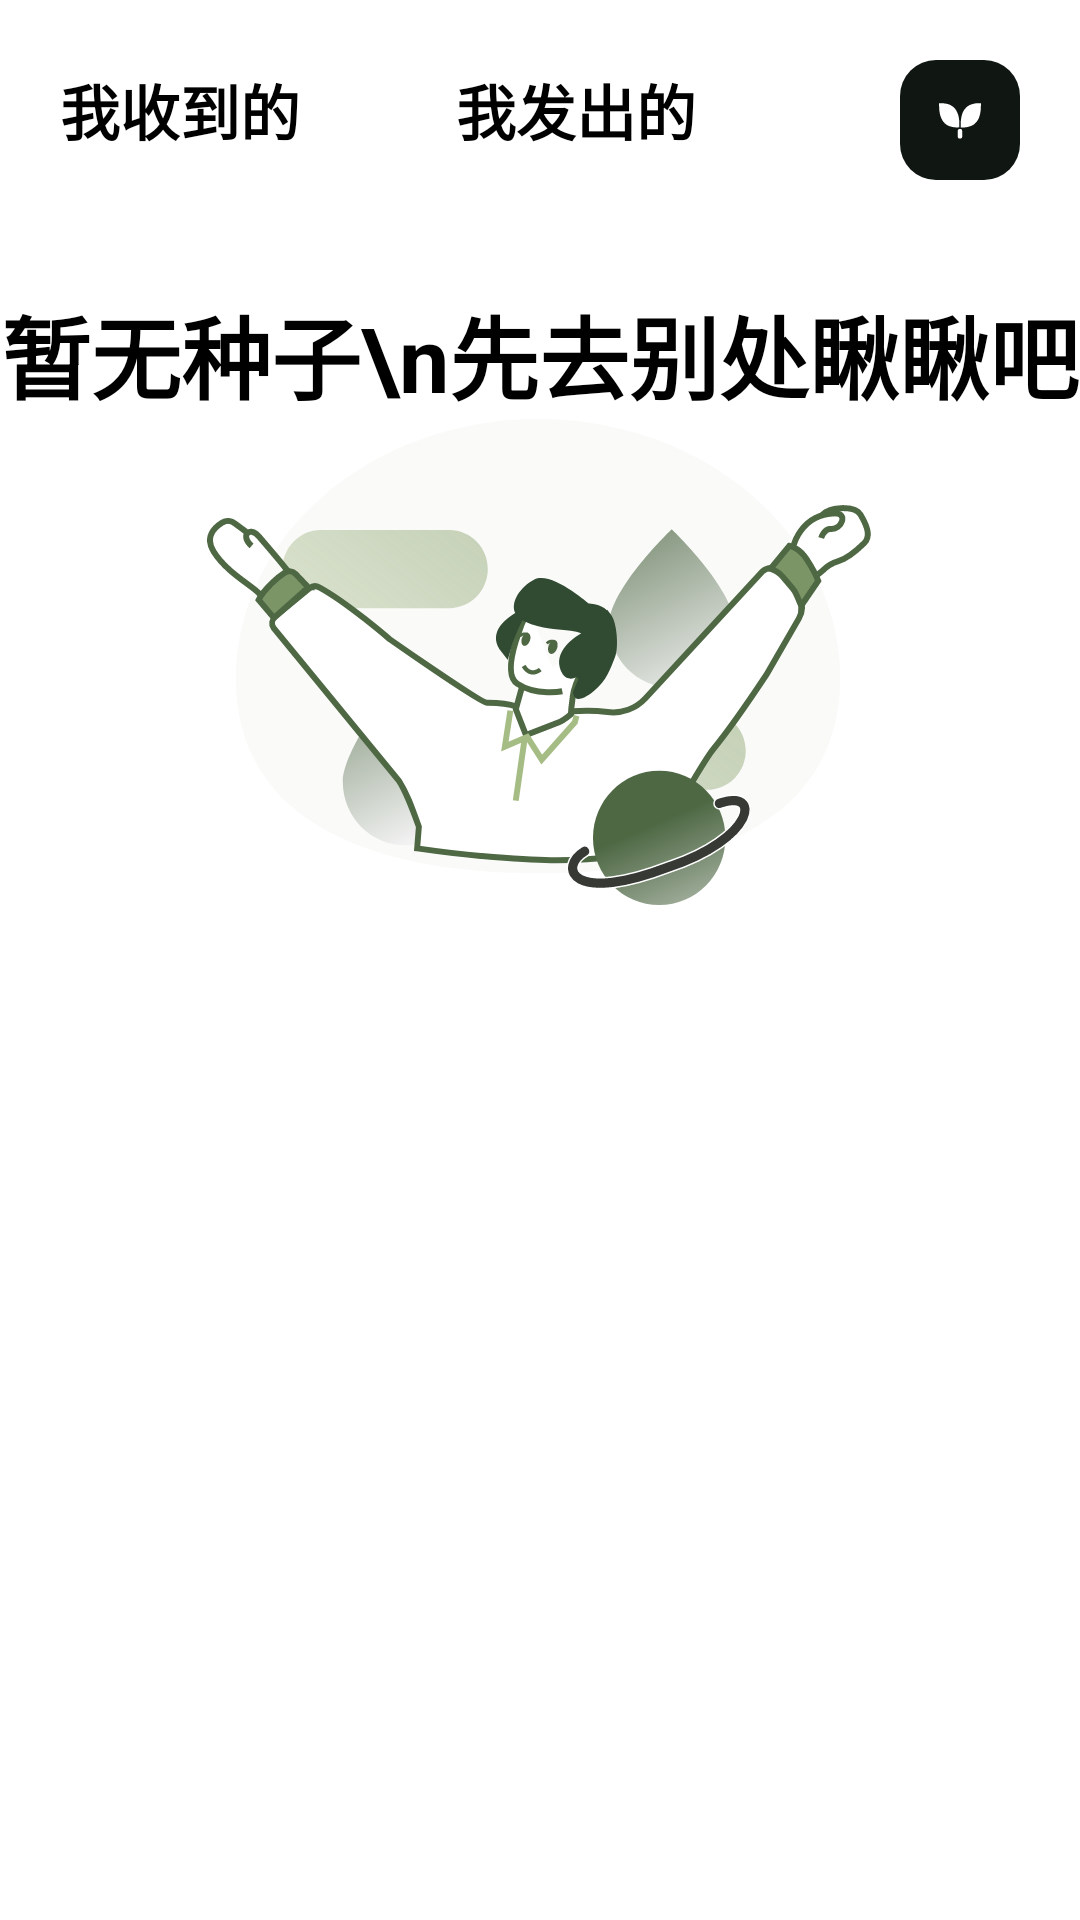

Reconstruct the res/layout file that produces this screen, plus the resources it refers to.
<!-- AndroidManifest.xml: application theme Theme.Prompt -->
<!-- res/layout/fragment_common.xml -->
<?xml version="1.0" encoding="utf-8"?>
<layout xmlns:android="http://schemas.android.com/apk/res/android"
    xmlns:app="http://schemas.android.com/apk/res-auto"
    xmlns:tools="http://schemas.android.com/tools">

    <data>
        <variable
            name="itemListVm"
            type="com.taichi.prompts.android.fragment.common.CommonListViewModel" />
    </data>

    <androidx.constraintlayout.widget.ConstraintLayout
        android:id="@+id/layput"
        android:layout_width="match_parent"
        android:layout_height="match_parent"
        android:layout_marginStart="40dp"
        android:layout_marginTop="40dp"
        android:layout_marginEnd="30dp"
        android:layout_marginBottom="10dp"
        android:clipChildren="false"
        app:layout_constraintBottom_toBottomOf="parent"
        app:layout_constraintHorizontal_bias="0.0">

        <RelativeLayout
            android:id="@+id/frame_1005"
            android:layout_width="0dp"
            android:layout_height="wrap_content"
            android:layout_marginBottom="16dp"
            app:layout_constraintTop_toTopOf="parent"
            app:layout_constraintStart_toStartOf="parent"
            app:layout_constraintEnd_toEndOf="parent">

        <LinearLayout
            android:id="@+id/tab"
            android:layout_width="wrap_content"
            android:layout_height="wrap_content"
            android:orientation="horizontal"
            android:layout_centerVertical="true"
            android:gravity="start">

            <androidx.constraintlayout.widget.ConstraintLayout
                android:id="@+id/frame_13962"
                android:layout_width="wrap_content"
                android:layout_marginTop="@dimen/dp_20"
                android:layout_marginLeft="@dimen/dp_20"
                android:layout_height="wrap_content">

                <TextView
                    android:id="@+id/receive"
                    android:layout_width="wrap_content"
                    app:layout_constraintTop_toTopOf="parent"
                    app:layout_constraintStart_toStartOf="parent"
                    android:text="我收到的"
                    android:textSize="20sp"
                    android:textStyle="bold"
                    android:textColor="@color/black"  android:layout_height="wrap_content"/>

            </androidx.constraintlayout.widget.ConstraintLayout>

            <View
                android:id="@+id/group_e87"
                android:layout_width="10dp"
                android:layout_height="40dp"
                android:layout_marginHorizontal="16dp" />

            <androidx.constraintlayout.widget.ConstraintLayout
                android:id="@+id/frame_13964"
                android:layout_width="wrap_content"
                android:layout_marginTop="@dimen/dp_20"
                android:layout_marginLeft="@dimen/dp_10"
                android:layout_height="36dp">

                <TextView
                    android:id="@+id/send"
                    android:layout_width="wrap_content"
                    android:layout_height="wrap_content"
                    app:layout_constraintTop_toTopOf="parent"
                    app:layout_constraintStart_toStartOf="parent"
                    android:text="我发出的"
                    android:textSize="20sp"
                    android:textStyle="bold"
                    android:textColor="@color/black" />

            </androidx.constraintlayout.widget.ConstraintLayout>

        </LinearLayout>


        <androidx.constraintlayout.widget.ConstraintLayout
            android:id="@+id/frame_139262"
            android:layout_width="wrap_content"
            android:layout_height="wrap_content"
            android:layout_marginRight="20dp"
            android:layout_marginTop="@dimen/dp_20"
            android:layout_alignParentRight="true"
            app:layout_constraintTop_toTopOf="parent"
            app:layout_constraintRight_toRightOf="parent">

            <View
                android:id="@+id/group_9kr87"
                android:layout_width="40dp"
                android:layout_height="40dp"
                app:layout_constraintTop_toTopOf="parent"
                app:layout_constraintStart_toStartOf="parent"
                android:layout_alignParentRight="true"
                android:layout_centerVertical="true"
                android:background="@drawable/seed" />


        </androidx.constraintlayout.widget.ConstraintLayout>


    </RelativeLayout>


    <LinearLayout
        android:id="@+id/frame_984"
        android:layout_width="0dp"
        android:layout_height="match_parent"
        android:orientation="vertical"
        android:layout_marginLeft="0dp"
        android:layout_marginRight="0dp"
        android:gravity="center_horizontal"
        android:layout_marginTop="56dp"
        app:layout_constraintTop_toBottomOf="@id/frame_1005"
        app:layout_constraintStart_toStartOf="parent"
        app:layout_constraintEnd_toEndOf="parent">

        <androidx.recyclerview.widget.RecyclerView
            android:layout_marginTop="40dp"
            android:id="@+id/recyclerView"
            android:layout_width="match_parent"
            android:layout_height="match_parent"
            android:visibility="gone"/>

        <TextView
            android:id="@+id/noseed"
            android:layout_width="wrap_content"
            android:layout_height="wrap_content"
            android:layout_marginTop="40dp"
            android:text="暂无种子\n先去别处瞅瞅吧"
            android:textColor="@color/black"
            android:textSize="30sp"
            android:textStyle="bold"
            android:gravity="center" />

        <ImageView
            android:id="@+id/noseedview"
            android:layout_width="222dp"
            android:layout_height="162dp"
            android:layout_centerHorizontal="true"
            android:layout_marginBottom="0dp"
            android:background="@drawable/noseedwow" />

</LinearLayout>

    </androidx.constraintlayout.widget.ConstraintLayout>

    </layout>
<!-- resources referenced by this layout -->
<resources>
  <color name="black">#FF000000</color>
  <dimen name="dp_10">10dp</dimen>
  <dimen name="dp_20">20dp</dimen>
  <!-- drawable noseedwow: vector/xml drawable (drawable, 13276 chars, omitted) -->
  <!-- drawable seed (drawable) -->
  <vector xmlns:android="http://schemas.android.com/apk/res/android" android:autoMirrored="true" android:height="40dp" android:viewportHeight="40" android:viewportWidth="40" android:width="40dp">
        
      <path android:fillColor="#101712" android:pathData="M12,0L28,0A12,12 0,0 1,40 12L40,28A12,12 0,0 1,28 40L12,40A12,12 0,0 1,0 28L0,12A12,12 0,0 1,12 0z"/>
        
      <path android:fillColor="#ffffff" android:pathData="M19.746,22.396L19.369,22.486H19.218C18.389,22.486 17.409,22.396 16.428,22.037C15.674,21.767 15.071,21.318 14.543,20.689C14.015,20.06 13.714,19.341 13.412,18.443C13.111,17.275 13.035,16.107 13.035,15.119V14.4H13.638C14.468,14.4 15.448,14.49 16.428,14.849C17.183,15.209 17.785,15.568 18.313,16.197C18.841,16.826 19.143,17.545 19.444,18.443C19.746,19.611 19.822,20.779 19.746,21.677L19.746,22.396ZM21.19,21.408C21.19,20.558 21.265,19.963 21.491,19.114C21.716,18.349 22.017,17.839 22.468,17.414C22.919,16.99 23.371,16.65 23.972,16.395C24.799,16.055 26.002,16.055 26.002,16.055C26.002,16.904 25.927,17.414 25.701,18.349C25.476,19.029 25.175,19.539 24.799,20.048C24.423,20.558 23.896,20.813 23.295,21.068C22.468,21.323 21.19,21.408 21.19,21.408ZM20.676,22.463H20.227V21.748C20.227,20.766 20.302,19.604 20.601,18.443C20.826,17.55 21.201,16.835 21.724,16.21C22.249,15.584 22.847,15.138 23.596,14.87C24.569,14.513 25.542,14.334 26.366,14.423H26.965V15.137C26.965,16.12 26.89,17.282 26.591,18.443C26.366,19.336 25.992,20.051 25.468,20.676C24.944,21.302 24.345,21.748 23.596,22.016C22.623,22.373 21.65,22.552 20.826,22.463L20.676,22.463ZM19.265,25.647V23.545C19.265,23.221 19.554,22.979 19.987,22.979C20.42,22.979 20.709,23.221 20.709,23.545V25.647C20.709,25.97 20.42,26.213 19.987,26.213C19.554,26.213 19.265,25.97 19.265,25.647Z"/>
      
  </vector>
  <style name="Theme.Prompt" parent="Theme.MaterialComponents.DayNight.NoActionBar">
          
          <item name="colorPrimary">#314A32</item>
          <item name="colorPrimaryVariant">#314A32</item>
          <item name="colorOnPrimary">#314A32</item>
          
          <item name="colorSecondary">#314A32</item>
          <item name="colorSecondaryVariant">#314A32</item>
          <item name="colorOnSecondary">#314A32</item>
          
          <item name="android:statusBarColor" tools:targetApi="l">?attr/colorPrimaryVariant</item>
          
      </style>
</resources>
